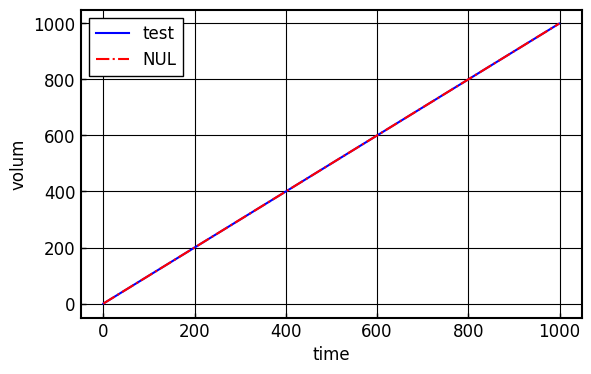

The matplotlib source for this figure:
"""
December 7th 2019
[redacted]
"""
#! python3
# ver.01.50
# Graph.py  -  my graph style

import numpy
import matplotlib.pyplot as plt

class Graph(object):
    def __init__(self):
        plt.rcParams['font.family'] = 'Times New Roman'
        plt.rcParams['mathtext.fontset'] = 'stix'
        plt.rcParams['xtick.direction'] = 'in'
        plt.rcParams['ytick.direction'] = 'in'
        plt.rcParams['xtick.major.width'] = 1.0	
        plt.rcParams['ytick.major.width'] = 1.0
        plt.rcParams['font.size'] = 12 
        plt.rcParams['axes.linewidth'] = 1.5
        plt.rcParams["legend.framealpha"] = 1.0
        plt.rcParams["legend.fancybox"] = False
        plt.rcParams["legend.edgecolor"] = "black"
        self.colorlist = ["blue", "green", "red", "orange", "magenta", "black", "blue", "green", "red", "orange", "magenta", "black"]
        self.markerlist = ['o','^','v','<','>','d','*', 'o','^','v','<','>','d','*']
        self.stylelist = ['-', '--', '-.', ':', '-', '--', '-.', ':']
        self.dashes_point = [0.8, 0.5, 2, 0.5]
        plt.figure(figsize = (6.47, 4), dpi = 200)
        plt.grid(which = "both", color = "black")
        self.label = []
        self.language = "en"

    # only num <= 8
    def line(self, x, y, num):
        return plt.plot(x, y, color = self.colorlist[num], ls = self.stylelist[num],\
            label = self.label[num])

    # not use self.label
    def line_NUL(self, x, y, num, label):
        return plt.plot(x, y, color = self.colorlist[num], ls = self.stylelist[num],\
            label = label)

    def line_mark(self, x, y, num):
        return plt.plot(x, y, color = self.colorlist[num], ls = self.stylelist[num],\
            label = self.label[num], marker = self.markerlist[num])
    
    def mark(self, x, y, num):
        return plt.plot(x, y, color = self.colorlist[num], Linestyle = "None", \
            marker = self.markerlist[num], label = self.label[num])

    # not use self.label
    def mark_NUL(self, x, y, num):
        return plt.plot(x, y, color = self.colorlist[num], Linestyle = "None", \
            marker = self.markerlist[num])

    def exp_mark(self, x, y, num):
        return plt.plot(x,y, label = self.label[num], marker= 'o', \
            markerfacecolor ='w', color = 'k', linestyle = 'None')

    def axis_label(self, x, y):
        if self.language == "jp":
            plt.xlabel(x, fontname = "MS Mincho")
            plt.ylabel(y, fontname = "MS Mincho")
        else:
            plt.xlabel(x)
            plt.ylabel(y)
    
    def show(self):
        plt.legend()
        plt.show()
    
    def show_OSlegend(self):
        plt.legend(bbox_to_anchor=(1.1, 1), borderaxespad = 0)
        plt.subplots_adjust(left = 0.2, right = 0.6)
        plt.show()
    
    def lim(self, xmin, xmax, ymin, ymax):
        plt.xlim(xmin, xmax)
        plt.ylim(ymin, ymax)
        
    def legend(self):
        plt.legend()

    def save_graph(self, name):
        plt.savefig(name + ".png")


if __name__ == "__main__":
    graph = Graph()
    x = range(1000)
    y = range(1000)
    graph.label = ["test"]

    graph.line(x, y, 0)
    graph.axis_label("time", "volum")
    graph.line_NUL(x, y, 2, "NUL")
    plt.legend()
    plt.show()